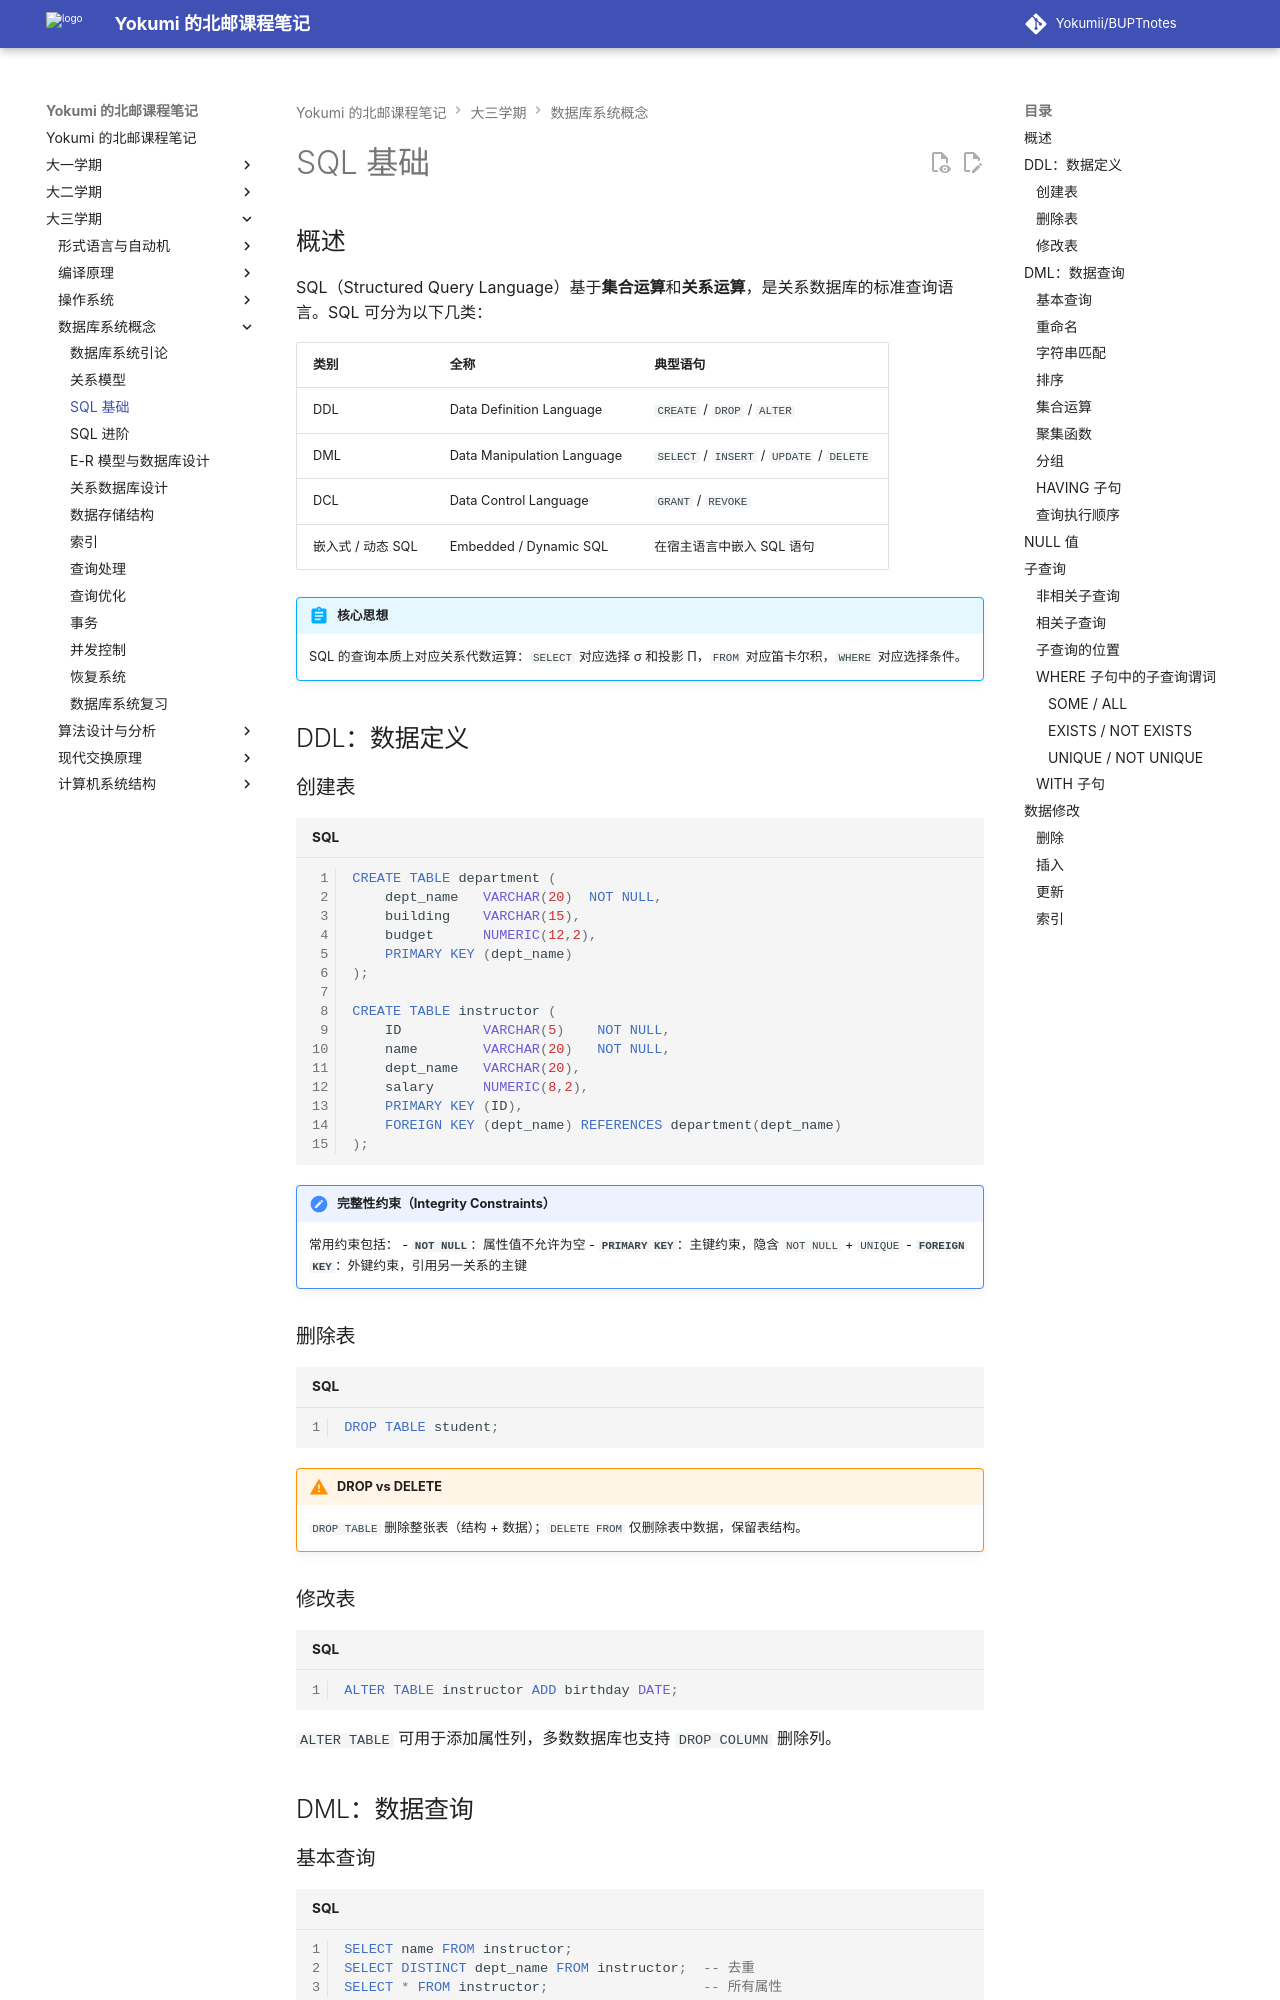

repository: Yokumii/BUPTnotes · page: study/computer-science/database-system-concepts/sql/index.html · generator: mkdocs

---
description: 介绍 SQL 数据定义与查询，覆盖聚合、集合操作、NULL、子查询和数据库修改等常用语法。
---

# SQL 基础

## 概述

SQL（Structured Query Language）基于**集合运算**和**关系运算**，是关系数据库的标准查询语言。SQL 可分为以下几类：

| 类别 | 全称 | 典型语句 |
|------|------|----------|
| DDL | Data Definition Language | `CREATE` / `DROP` / `ALTER` |
| DML | Data Manipulation Language | `SELECT` / `INSERT` / `UPDATE` / `DELETE` |
| DCL | Data Control Language | `GRANT` / `REVOKE` |
| 嵌入式 / 动态 SQL | Embedded / Dynamic SQL | 在宿主语言中嵌入 SQL 语句 |

!!! abstract "核心思想"
    SQL 的查询本质上对应关系代数运算：`SELECT` 对应选择 σ 和投影 Π，`FROM` 对应笛卡尔积，`WHERE` 对应选择条件。

## DDL：数据定义

### 创建表

```sql
CREATE TABLE department (
    dept_name   VARCHAR(20)  NOT NULL,
    building    VARCHAR(15),
    budget      NUMERIC(12,2),
    PRIMARY KEY (dept_name)
);

CREATE TABLE instructor (
    ID          VARCHAR(5)    NOT NULL,
    name        VARCHAR(20)   NOT NULL,
    dept_name   VARCHAR(20),
    salary      NUMERIC(8,2),
    PRIMARY KEY (ID),
    FOREIGN KEY (dept_name) REFERENCES department(dept_name)
);
```

!!! note "完整性约束（Integrity Constraints）"
    常用约束包括：
    - **`NOT NULL`**：属性值不允许为空
    - **`PRIMARY KEY`**：主键约束，隐含 `NOT NULL` + `UNIQUE`
    - **`FOREIGN KEY`**：外键约束，引用另一关系的主键

### 删除表

```sql
DROP TABLE student;
```

!!! warning "DROP vs DELETE"
    `DROP TABLE` 删除整张表（结构 + 数据）；`DELETE FROM` 仅删除表中数据，保留表结构。
